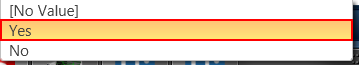
Task: Daafza Repush the receipt in EBS
Workflow: tesst65

Step 1: click on the list item 'Yes' (rightnow.cx.exe)
